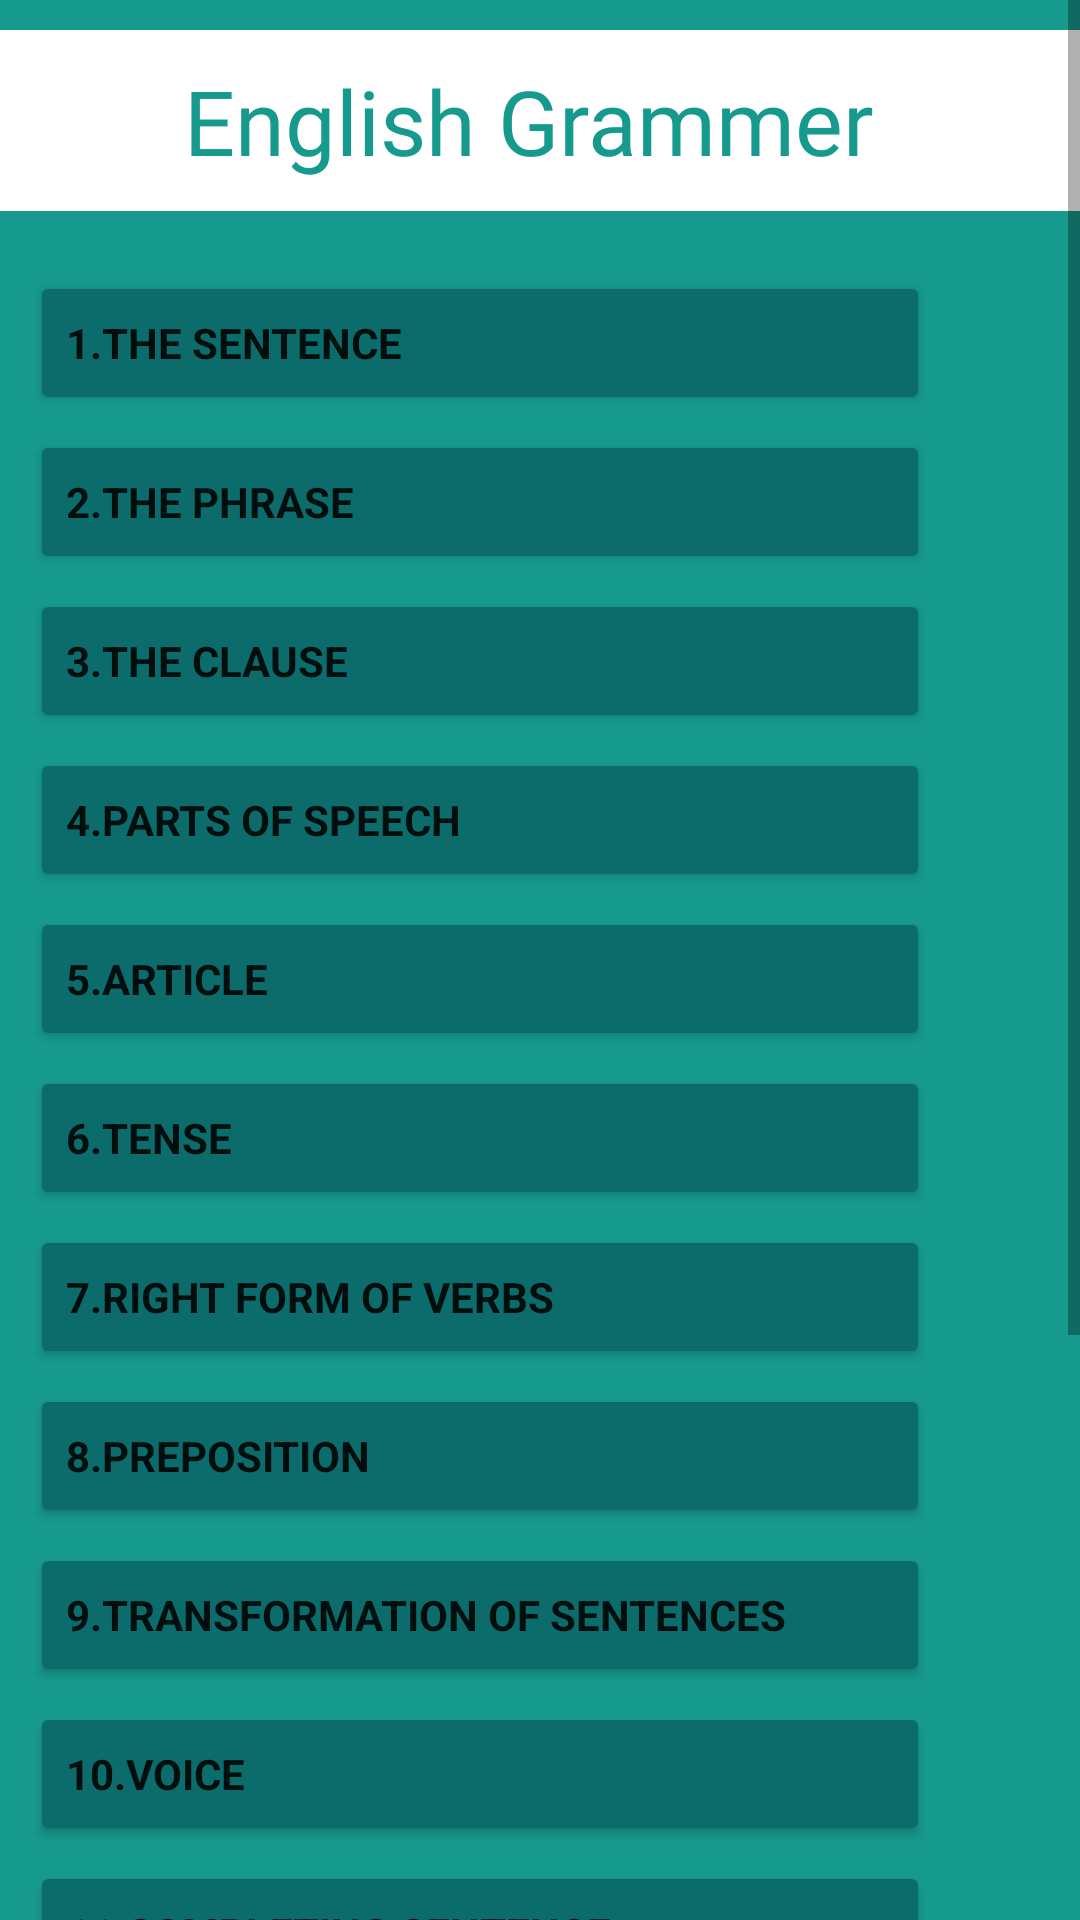

This screen was rendered from an Android layout file. Write that file and the resources it references.
<!-- AndroidManifest.xml: application theme Theme.EnglishGrammer -->
<!-- res/layout/activity_main.xml -->
<?xml version="1.0" encoding="utf-8"?>
<ScrollView xmlns:android="http://schemas.android.com/apk/res/android"
    xmlns:app="http://schemas.android.com/apk/res-auto"
    xmlns:tools="http://schemas.android.com/tools"
    android:layout_width="match_parent"
    android:layout_height="match_parent"
    android:background="#179A8E"
    tools:context=".MainActivity"
    tools:ignore="NamespaceTypo">

    <LinearLayout
        android:layout_width="match_parent"
        android:layout_height="match_parent"
        android:orientation="vertical">

        <LinearLayout
            android:layout_width="match_parent"
            android:layout_height="wrap_content"
            android:layout_marginTop="10dp"
            android:background="@color/white"
            android:padding="10dp">

            <TextView
                android:layout_width="match_parent"
                android:layout_height="wrap_content"
                android:fontFamily="@font/hexaframecf"
                android:gravity="center"
                android:text="English Grammer "
                android:textColor="#179A8E"
                android:textSize="30dp" />
        </LinearLayout>

        <Button
            android:id="@+id/bt1"
            android:layout_width="300dp"
            android:layout_height="wrap_content"
            android:layout_marginLeft="10dp"
            android:layout_marginTop="20dp"
            android:backgroundTint="#0C6C6B"
            android:fontFamily="sans-serif"
            android:text="1.The Sentence"
            android:textAlignment="textStart"
            android:textStyle="bold" />

        <Button
            android:id="@+id/bt2"
            android:layout_width="300dp"
            android:layout_height="wrap_content"
            android:layout_marginLeft="10dp"
            android:layout_marginTop="5dp"
            android:backgroundTint="#0C6C6B"
            android:fontFamily="sans-serif"
            android:text="2.The Phrase"
            android:textAlignment="textStart"
            android:textStyle="bold" />

        <Button
            android:id="@+id/bt3"
            android:layout_width="300dp"
            android:layout_height="wrap_content"
            android:layout_marginLeft="10dp"
            android:layout_marginTop="5dp"
            android:backgroundTint="#0C6C6B"
            android:fontFamily="sans-serif"
            android:text="3.The Clause"
            android:textAlignment="textStart"
            android:textStyle="bold" />

        <Button
            android:id="@+id/bt4"
            android:layout_width="300dp"
            android:layout_height="wrap_content"
            android:layout_marginLeft="10dp"
            android:layout_marginTop="5dp"
            android:backgroundTint="#0C6C6B"
            android:fontFamily="sans-serif"
            android:text="4.Parts of Speech"
            android:textAlignment="textStart"
            android:textStyle="bold" />

        <Button
            android:id="@+id/bt5"
            android:layout_width="300dp"
            android:layout_height="wrap_content"
            android:layout_marginLeft="10dp"
            android:layout_marginTop="5dp"
            android:backgroundTint="#0C6C6B"
            android:fontFamily="sans-serif"
            android:text="5.Article"
            android:textAlignment="textStart"
            android:textStyle="bold" />

        <Button
            android:id="@+id/bt6"
            android:layout_width="300dp"
            android:layout_height="wrap_content"
            android:layout_marginLeft="10dp"
            android:layout_marginTop="5dp"
            android:backgroundTint="#0C6C6B"
            android:fontFamily="sans-serif"
            android:text="6.Tense"
            android:textAlignment="textStart"
            android:textStyle="bold" />

        <Button
            android:id="@+id/bt7"
            android:layout_width="300dp"
            android:layout_height="wrap_content"
            android:layout_marginLeft="10dp"
            android:layout_marginTop="5dp"
            android:backgroundTint="#0C6C6B"
            android:fontFamily="sans-serif"
            android:text="7.RIGHT FORM OF VERBS"
            android:textAlignment="textStart"
            android:textStyle="bold" />

        <Button
            android:id="@+id/bt8"
            android:layout_width="300dp"
            android:layout_height="wrap_content"
            android:layout_marginLeft="10dp"
            android:layout_marginTop="5dp"
            android:backgroundTint="#0C6C6B"
            android:fontFamily="sans-serif"
            android:text="8.Preposition"
            android:textAlignment="textStart"
            android:textStyle="bold" />

        <Button
            android:id="@+id/bt9"
            android:layout_width="300dp"
            android:layout_height="wrap_content"
            android:layout_marginLeft="10dp"
            android:layout_marginTop="5dp"
            android:backgroundTint="#0C6C6B"
            android:fontFamily="sans-serif"
            android:text="9.Transformation of sentences"
            android:textAlignment="textStart"
            android:textStyle="bold" />

        <Button
            android:id="@+id/bt10"
            android:layout_width="300dp"
            android:layout_height="wrap_content"
            android:layout_marginLeft="10dp"
            android:layout_marginTop="5dp"
            android:backgroundTint="#0C6C6B"
            android:fontFamily="sans-serif"
            android:text="10.Voice"
            android:textAlignment="textStart"
            android:textStyle="bold" />

        <Button
            android:id="@+id/bt11"
            android:layout_width="300dp"
            android:layout_height="wrap_content"
            android:layout_marginLeft="10dp"
            android:layout_marginTop="5dp"
            android:backgroundTint="#0C6C6B"
            android:fontFamily="sans-serif"
            android:text="11.Completing Sentence"
            android:textAlignment="textStart"
            android:textStyle="bold" />

        <Button
            android:id="@+id/bt12"
            android:layout_width="300dp"
            android:layout_height="wrap_content"
            android:layout_marginLeft="10dp"
            android:layout_marginTop="5dp"
            android:backgroundTint="#0C6C6B"
            android:fontFamily="sans-serif"
            android:text="12.Narration"
            android:textAlignment="textStart"
            android:textStyle="bold" />

        <Button
            android:id="@+id/bt13"
            android:layout_width="300dp"
            android:layout_height="wrap_content"
            android:layout_marginLeft="10dp"
            android:layout_marginTop="5dp"
            android:backgroundTint="#0C6C6B"
            android:fontFamily="sans-serif"
            android:text="13.Suffix &amp; Prefix"
            android:textAlignment="textStart"
            android:textStyle="bold" />

        <Button
            android:id="@+id/bt14"
            android:layout_width="300dp"
            android:layout_height="wrap_content"
            android:layout_marginLeft="10dp"
            android:layout_marginTop="5dp"
            android:backgroundTint="#0C6C6B"
            android:fontFamily="sans-serif"
            android:text="14.Idioms &amp; Phrases"
            android:textAlignment="textStart"
            android:textStyle="bold" />

        <Button
            android:id="@+id/bt15"
            android:layout_width="300dp"
            android:layout_height="wrap_content"
            android:layout_marginLeft="10dp"
            android:layout_marginTop="5dp"
            android:backgroundTint="#0C6C6B"
            android:fontFamily="sans-serif"
            android:text="15.Tag Question"
            android:textAlignment="textStart"
            android:textStyle="bold" />

        <Button
            android:layout_width="match_parent"
            android:layout_height="20dp"
            android:layout_marginTop="20dp"
            android:backgroundTint="@color/white" />
    </LinearLayout>
</ScrollView>
<!-- resources referenced by this layout -->
<resources>
  <style name="Theme.EnglishGrammer" parent="Theme.MaterialComponents.DayNight.DarkActionBar">
          
          <item name="colorPrimary">#0C6C6B</item>
          <item name="colorPrimaryVariant">@color/purple_700</item>
          <item name="colorOnPrimary">@color/white</item>
          
          <item name="colorSecondary">@color/teal_200</item>
          <item name="colorSecondaryVariant">@color/teal_700</item>
          <item name="colorOnSecondary">@color/black</item>
          
          <item name="android:statusBarColor" tools:targetApi="l">?attr/colorPrimaryVariant</item>
          
      </style>
  <!-- not gathered from this repository: default colours our renderer supplied (Android Studio template values) -->
  <color name="purple_700">#FF3700B3</color>
  <color name="teal_200">#FF03DAC5</color>
  <color name="teal_700">#FF018786</color>
  <color name="black">#FF000000</color>
  <color name="white">#FFFFFFFF</color>
</resources>
